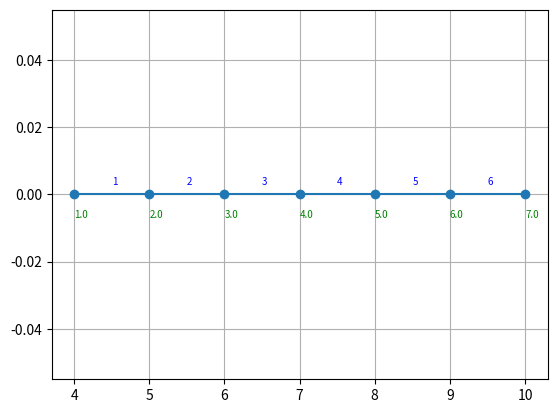

This figure's Python source:
import numpy as np
import matplotlib.pyplot as plt

c = 0
f = lambda x: 0*x #wymuszenie

x_a = 4
x_b = 10
x = 7 #ilosc wezlow NODES

twb_L = 'D'
twb_R = 'D'

wwb_L = 0
wwb_R = 1

WB = [{"ind":1, "typ":'D', "wartosc":1},
      {"ind":2, "typ":'D', "wartosc":2}]

def genTABLICEGEO(x_a, x_b, x):

    temp = (x_b-x_a)/(x-1)
    array = np.array([1,x_a])
    array2 = np.array([1,1,2])

    for i in range(1, x, 1):
        array = np.block([
            [array],
            [i+1, i * temp + x_a],
        ])

    for i in range(2, x, 1):
        array2 = np.block([
            [array2],
            [i, i, i + 1]
        ])
    return array, array2


wezly,elementy = genTABLICEGEO(x_a,x_b,x)

print(wezly)
print(elementy)

def rysuj(wezly):
    y = np.zeros(wezly.shape[0])

    plt.plot(wezly[:,1],y,marker='o')

    for i in range(0, np.size(np.zeros(x)), 1):  #wezly
        plt.text(x = wezly[i, 1], y = y[i] - 0.007, s = (wezly[i, 0]), fontsize=7, color = 'green')

    for i in range(0, np.size(y) - 1, 1):  # podpis elementow
        plt.text(x = (wezly[i, 1] + wezly[i + 1, 1]) / 2, y = y[i] + 0.003, s = int(i + 1), fontsize = 7, color = 'blue')


    plt.grid(True)
    plt.show()

rysuj(wezly)

def Alokacja(x):
    tmp = (x,x)
    tmp1 = (x,1)
    A = np.zeros(tmp)
    b = np.zeros(tmp1)
    return A, b

A,b = Alokacja(x)

print(A)
print(b)


#def Bazowa(x):
